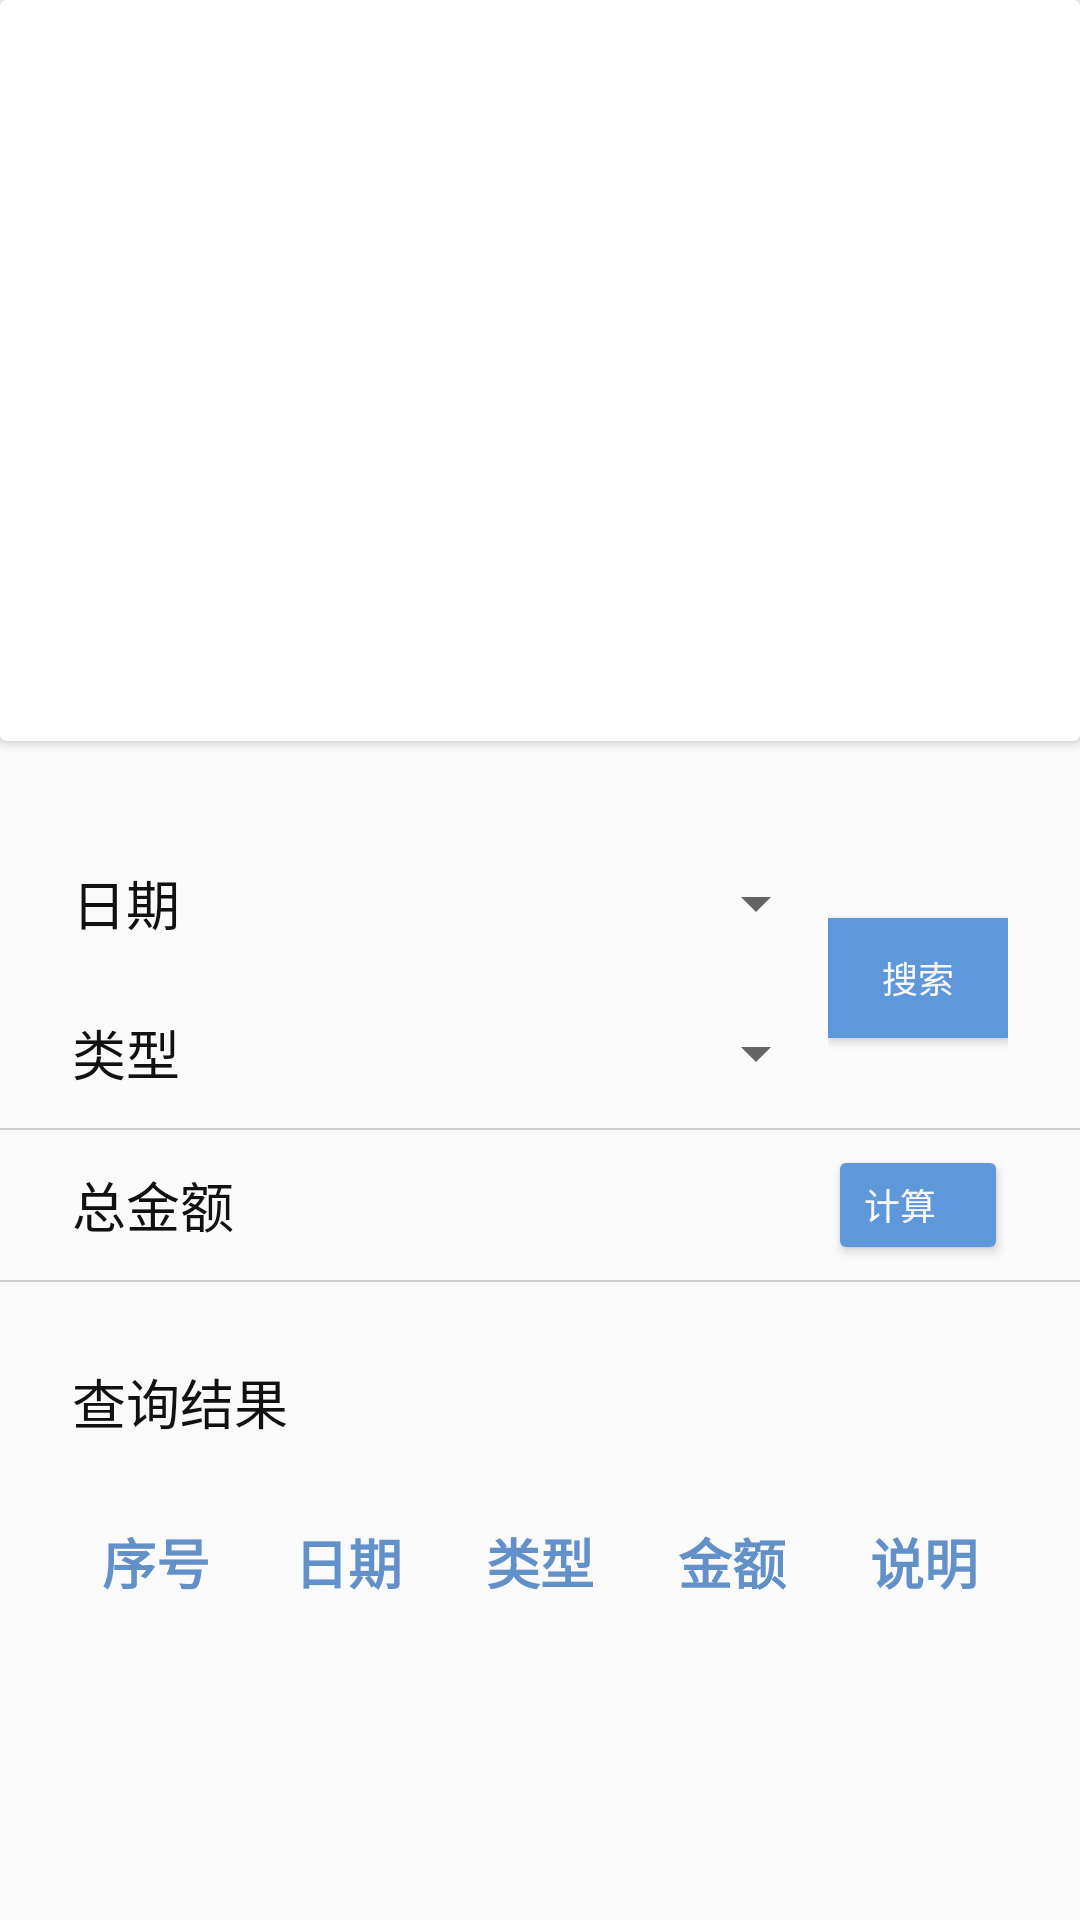

This screen was rendered from an Android layout file. Write that file and the resources it references.
<!-- AndroidManifest.xml: application theme AppTheme -->
<!-- res/layout/fragment_viewpages2.xml -->
<?xml version="1.0" encoding="utf-8"?>
    <LinearLayout xmlns:android="http://schemas.android.com/apk/res/android"
        xmlns:app="http://schemas.android.com/apk/res-auto"
        android:orientation="vertical"
        xmlns:tools="http://schemas.android.com/tools"
        android:layout_width="match_parent"
        android:layout_height="match_parent"
        tools:context=".ui.viewpages2.viewpages2Fragment">

    <RelativeLayout
        android:layout_width="match_parent"
        android:layout_height="match_parent">

        <androidx.cardview.widget.CardView
            android:layout_width="match_parent"
            android:layout_height="wrap_content">

            <LinearLayout
                android:id="@+id/ViewpagerFragment_view_dot"
                android:layout_width="match_parent"
                android:layout_height="match_parent"
                android:layout_marginBottom="5dp"
                android:orientation="horizontal">

                <androidx.viewpager2.widget.ViewPager2
                    android:id="@+id/bannerVp"
                    android:layout_width="match_parent"
                    android:layout_height="242dp"
                    android:orientation="horizontal" />
            </LinearLayout>

        </androidx.cardview.widget.CardView>

        <LinearLayout
            android:id="@+id/totalbill"
            android:layout_width="match_parent"
            android:layout_height="485dp"
            android:layout_alignParentTop="true"
            android:layout_alignParentBottom="true"
            android:layout_marginTop="246dp"
            android:layout_marginBottom="0dp"
            android:orientation="vertical">

            <LinearLayout
                android:layout_width="match_parent"
                android:layout_height="100dp"
                android:layout_marginHorizontal="24dp"
                android:layout_marginTop="30dp"
                android:gravity="center_vertical"
                android:orientation="horizontal">

                <LinearLayout
                    android:layout_width="wrap_content"
                    android:layout_height="100dp"
                    android:orientation="vertical">

                    <TextView
                        android:id="@+id/textView33"
                        android:layout_width="wrap_content"
                        android:layout_height="50dp"
                        android:gravity="center_vertical"
                        android:text="日期  "
                        android:textColor="#111113"
                        android:textSize="18sp" />

                    <TextView
                        android:id="@+id/textView34"
                        android:layout_width="wrap_content"
                        android:layout_height="50dp"
                        android:gravity="center_vertical"
                        android:text="类型  "
                        android:textColor="#FF111113"
                        android:textSize="18sp" />
                </LinearLayout>


                <LinearLayout
                    android:layout_width="match_parent"
                    android:layout_height="100dp"
                    android:layout_weight="1"
                    android:orientation="vertical">

                    <Spinner
                        android:id="@+id/spin_date"
                        android:layout_width="match_parent"
                        android:layout_height="50dp" />

                    <Spinner
                        android:id="@+id/spin_type"
                        android:layout_width="match_parent"
                        android:layout_height="50dp"
                        android:layout_weight="1" />
                </LinearLayout>


                <LinearLayout
                    android:layout_width="wrap_content"
                    android:layout_height="100dp"
                    android:gravity="center_vertical"
                    android:orientation="vertical">

                    <Button
                        android:id="@+id/btn_search"
                        android:layout_width="60dp"
                        android:layout_height="40dp"
                        android:background="#39DC54"
                        android:text="搜索"
                        android:textColor="#FAF9F9"
                        android:textSize="12sp"
                        app:backgroundTint="#5E97DA" />
                </LinearLayout>
            </LinearLayout>

            <ImageView
                android:layout_width="360dp"
                android:layout_height="0.5dp"
                android:layout_gravity="center"
                android:background="#D1CDCD"
                android:paddingHorizontal="24dp" />

            <LinearLayout
                android:layout_width="match_parent"
                android:layout_height="50dp"
                android:layout_marginHorizontal="24dp"
                android:gravity="center_vertical"
                android:orientation="horizontal">

                <TextView
                    android:id="@+id/textView32"
                    android:layout_width="wrap_content"
                    android:layout_height="50dp"
                    android:gravity="center_vertical"
                    android:text="总金额  "
                    android:textColor="#FF111113"
                    android:textSize="18sp" />

                <TextView
                    android:id="@+id/tv_show"
                    android:layout_width="wrap_content"
                    android:layout_height="50dp"
                    android:layout_weight="1"
                    android:gravity="center_vertical"
                    android:textColor="#4CAF65"
                    android:textSize="24sp" />

                <Button
                    android:id="@+id/btn_calc"
                    android:layout_width="60dp"
                    android:layout_height="40dp"
                    android:gravity="center_vertical"
                    android:text="计算"
                    android:textColor="#FAF9F9"
                    android:textSize="12sp"
                    app:backgroundTint="#5E97DA" />
            </LinearLayout>

            <ImageView
                android:layout_width="360dp"
                android:layout_height="0.5dp"
                android:layout_gravity="center"
                android:background="#D1CDCD"
                android:paddingHorizontal="20dp" />

            <TextView
                android:id="@+id/textView31"
                android:layout_width="match_parent"
                android:layout_height="40dp"
                android:layout_marginHorizontal="24dp"
                android:layout_marginTop="20dp"
                android:gravity="center_vertical"
                android:text="查询结果  "
                android:textColor="#111113"
                android:textSize="18sp" />

            <LinearLayout
                android:layout_width="match_parent"
                android:layout_height="wrap_content"
                android:layout_marginHorizontal="20dp"
                android:layout_marginVertical="20dp"
                android:orientation="horizontal">

                <TextView
                    android:id="@+id/textView29"
                    android:layout_width="wrap_content"
                    android:layout_height="wrap_content"
                    android:layout_weight="1"
                    android:gravity="center_horizontal"
                    android:text="序号"
                    android:textColor="#6290c8"
                    android:textSize="18sp"
                    android:textStyle="bold" />

                <TextView
                    android:id="@+id/textView26"
                    android:layout_width="wrap_content"
                    android:layout_height="wrap_content"
                    android:layout_weight="1"
                    android:gravity="center_horizontal"
                    android:text="日期"
                    android:textColor="#6290c8"
                    android:textSize="18sp"
                    android:textStyle="bold" />

                <TextView
                    android:id="@+id/textView25"
                    android:layout_width="wrap_content"
                    android:layout_height="wrap_content"
                    android:layout_weight="1"
                    android:gravity="center_horizontal"
                    android:text="类型"
                    android:textColor="#6290c8"
                    android:textSize="18sp"
                    android:textStyle="bold" />

                <TextView
                    android:id="@+id/textView27"
                    android:layout_width="wrap_content"
                    android:layout_height="wrap_content"
                    android:layout_weight="1"
                    android:gravity="center_horizontal"
                    android:text="金额"
                    android:textColor="#6290c8"
                    android:textSize="18sp"
                    android:textStyle="bold" />

                <TextView
                    android:id="@+id/textView28"
                    android:layout_width="wrap_content"
                    android:layout_height="wrap_content"
                    android:layout_weight="1"
                    android:gravity="center_horizontal"
                    android:text="说明"
                    android:textColor="#6290c8"
                    android:textSize="18sp"
                    android:textStyle="bold" />
            </LinearLayout>

            <ListView
                android:id="@+id/recycler_view"
                android:layout_width="match_parent"
                android:layout_height="500dp"
                android:layout_marginHorizontal="20dp"
                android:layout_weight="0" />

        </LinearLayout>
        <![CDATA[

        />

    ]]>
    </RelativeLayout>

</LinearLayout>
<!-- resources referenced by this layout -->
<resources>
  <style name="AppTheme" parent="Theme.AppCompat.Light.DarkActionBar">
          
          <item name="colorPrimary">@color/colorPrimary</item>
          <item name="colorPrimaryDark">@color/colorPrimaryDark</item>
          <item name="colorAccent">@color/colorAccent</item>
      </style>
  <color name="colorPrimary">#6200EE</color>
  <color name="colorPrimaryDark">#3700B3</color>
  <color name="colorAccent">#03DAC5</color>
</resources>
